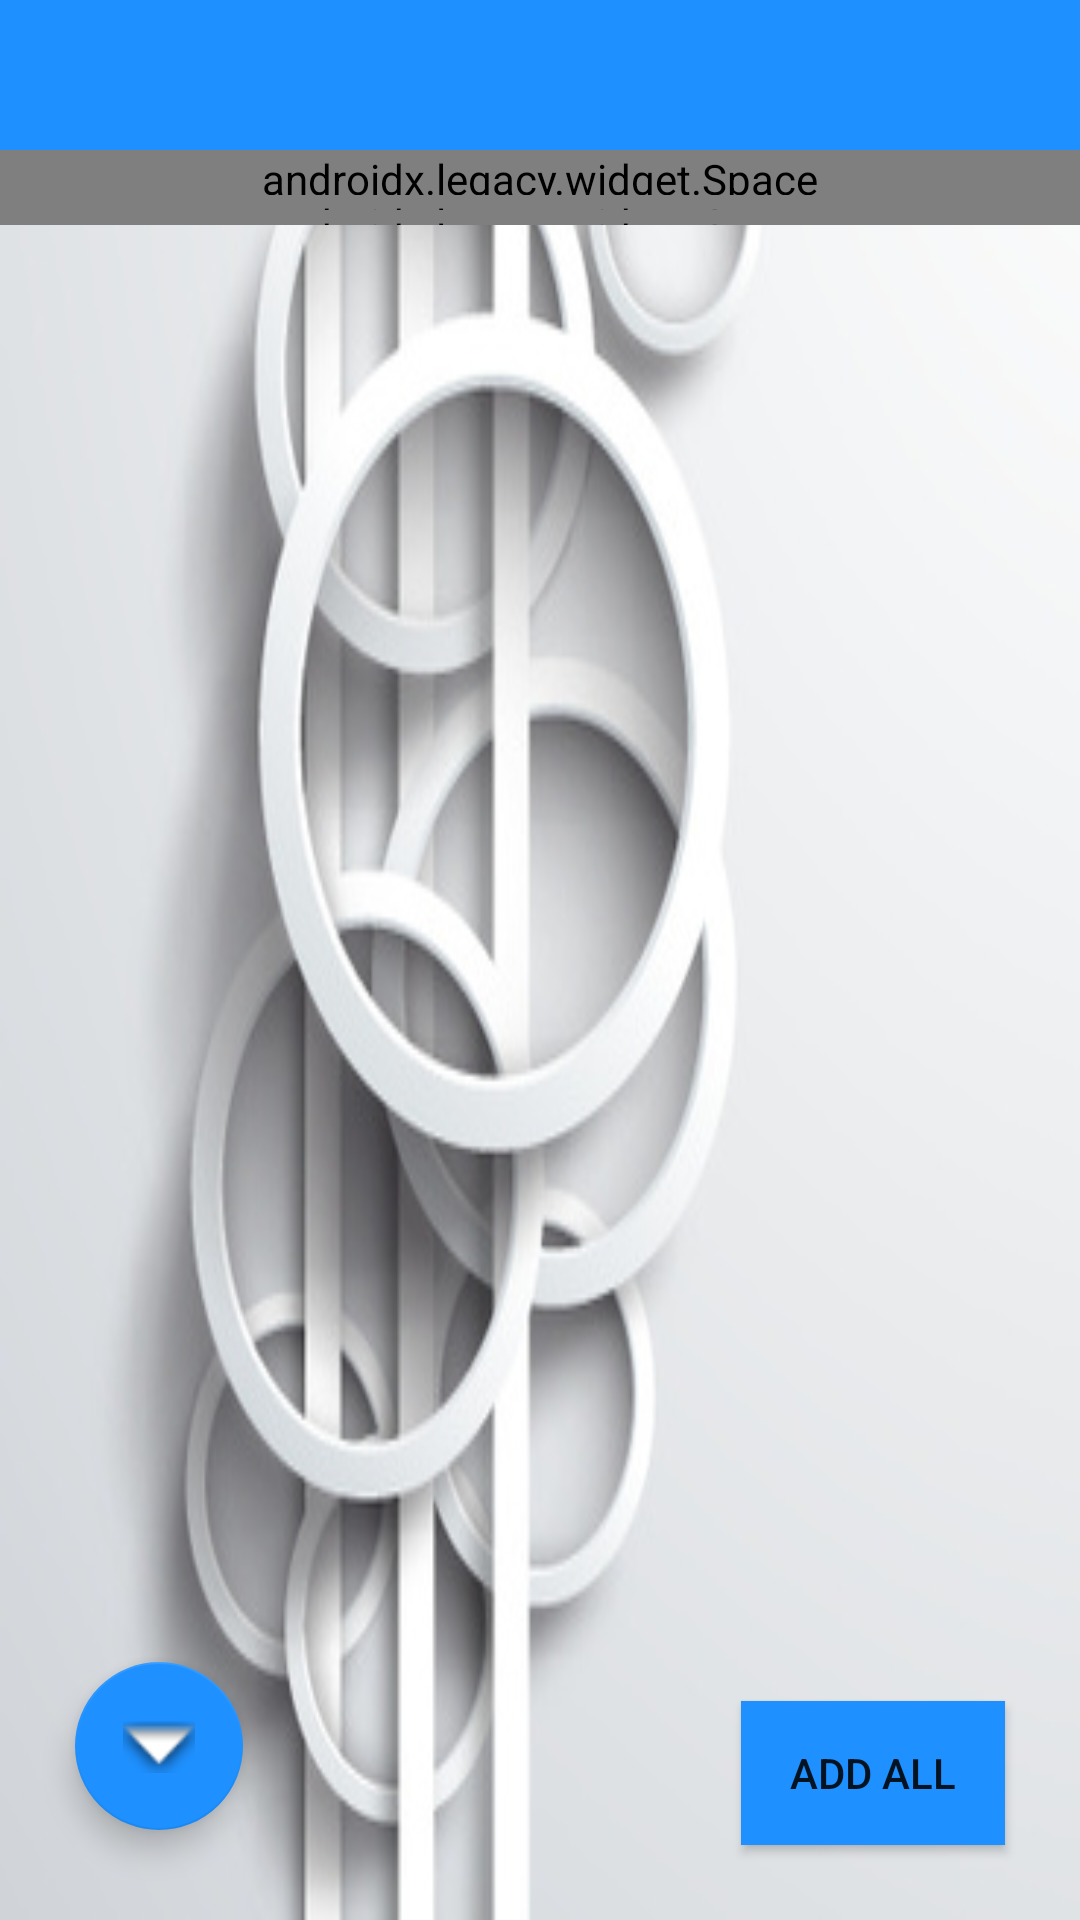

Write the Android layout XML for this screen, with the resource values it uses.
<!-- AndroidManifest.xml: activity theme AppTheme.NoActionBar -->
<!-- res/layout/activity_main.xml -->
<?xml version="1.0" encoding="utf-8"?>
<RelativeLayout xmlns:android="http://schemas.android.com/apk/res/android"
    xmlns:app="http://schemas.android.com/apk/res-auto"
    xmlns:tools="http://schemas.android.com/tools"
    android:layout_width="wrap_content"
    android:orientation="vertical"
    android:background="@mipmap/white_circle_bac"
    android:layout_height="match_parent"
    tools:context="com.lekai.root.iaddcontacts.ui.MainActivity">

    <com.google.android.material.appbar.AppBarLayout
        android:layout_width="match_parent"
        android:layout_height="wrap_content"
        android:theme="@style/AppTheme.AppBarOverlay"
        android:id="@+id/appBarLayout">

        <androidx.appcompat.widget.Toolbar
            android:id="@+id/toolbar"
            android:layout_width="match_parent"
            android:layout_height="?attr/actionBarSize"
            app:popupTheme="@style/AppTheme.PopupOverlay" />

    </com.google.android.material.appbar.AppBarLayout>

    <include layout="@layout/content_main" />

    <com.google.android.material.floatingactionbutton.FloatingActionButton
        android:layout_width="wrap_content"
        android:layout_height="wrap_content"
        android:id="@+id/fab"
        android:src="@android:drawable/arrow_down_float"
        android:layout_marginStart="25dp"
        android:layout_gravity="bottom|left"
        app:backgroundTint="@color/colorPrimary"
        android:layout_marginLeft="25dp"
        android:onClick="addMoreRecycle"
        android:layout_alignParentBottom="true"
        android:layout_alignParentLeft="true"
        android:layout_alignParentStart="true"
        android:layout_marginBottom="30dp" />

    <Button
        android:layout_width="wrap_content"
        android:layout_height="wrap_content"
        android:background="@color/colorPrimary"
        android:text="ADD ALL"
        android:layout_marginRight="25dp"
        android:layout_marginBottom="25dp"
        android:id="@+id/add_all_button"
        android:onClick="addAllOfThem"
        android:layout_alignParentBottom="true"
        android:layout_alignParentRight="true"/>

</RelativeLayout>
<!-- res/layout/content_main.xml (included above) -->
<?xml version="1.0" encoding="utf-8"?>
<androidx.core.widget.NestedScrollView
    xmlns:android="http://schemas.android.com/apk/res/android"
    xmlns:app="http://schemas.android.com/apk/res-auto"
    xmlns:tools="http://schemas.android.com/tools"
    tools:context="com.lekai.root.iaddcontacts.ui.MainActivity"
    tools:showIn="@layout/activity_main"
    android:orientation="vertical"
    android:layout_marginTop="50dp"
    android:layout_width="match_parent"
    android:layout_height="match_parent">
<LinearLayout
    android:layout_width="match_parent"
    android:layout_height="wrap_content"
    app:layout_behavior="@string/appbar_scrolling_view_behavior"
    android:orientation="vertical">
    <androidx.legacy.widget.Space
        android:layout_width="match_parent"
        android:layout_height="15dp" />
    <androidx.recyclerview.widget.RecyclerView
        android:layout_width="match_parent"
        android:layout_height="wrap_content"
        android:id="@+id/contact_recycler_view"/>
    <androidx.legacy.widget.Space
        android:layout_width="match_parent"
        android:layout_height="5dp" />
    <androidx.recyclerview.widget.RecyclerView
        android:layout_width="match_parent"
        android:layout_height="wrap_content"
        android:visibility="gone"
        android:id="@+id/contact_recycler_view2"/>
    <androidx.legacy.widget.Space
        android:layout_width="match_parent"
        android:layout_height="5dp" />
    <androidx.recyclerview.widget.RecyclerView
        android:layout_width="match_parent"
        android:layout_height="wrap_content"
        android:visibility="gone"
        android:id="@+id/contact_recycler_view3"/>
</LinearLayout>
</androidx.core.widget.NestedScrollView>
<!-- resources referenced by this layout -->
<resources>
  <color name="colorPrimary">#1E90FF</color>
  <!-- mipmap white_circle_bac: jpg bitmap (mipmap-xhdpi, 28840 bytes) -->
  <style name="AppTheme.AppBarOverlay" parent="ThemeOverlay.AppCompat.Dark.ActionBar" />
  <style name="AppTheme.PopupOverlay" parent="ThemeOverlay.AppCompat.Light" />
  <style name="AppTheme.NoActionBar">
          <item name="windowActionBar">false</item>
          <item name="windowNoTitle">true</item>
      </style>
</resources>
